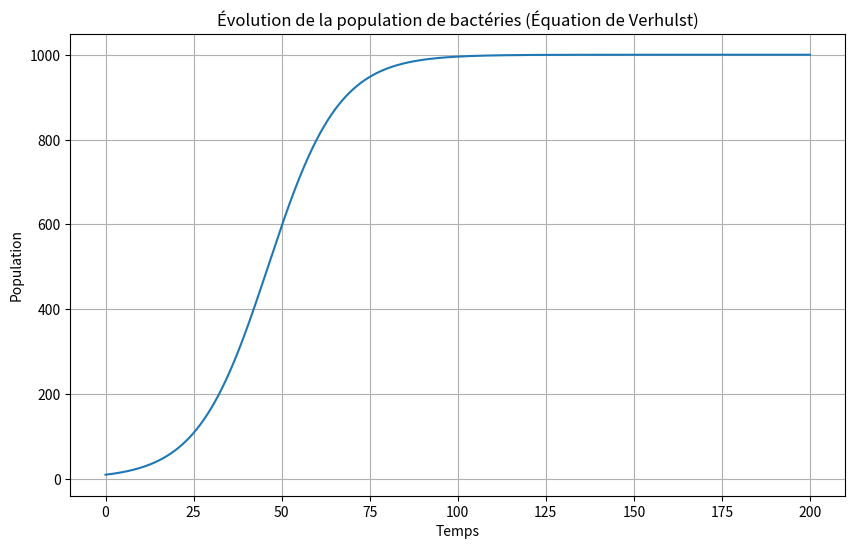
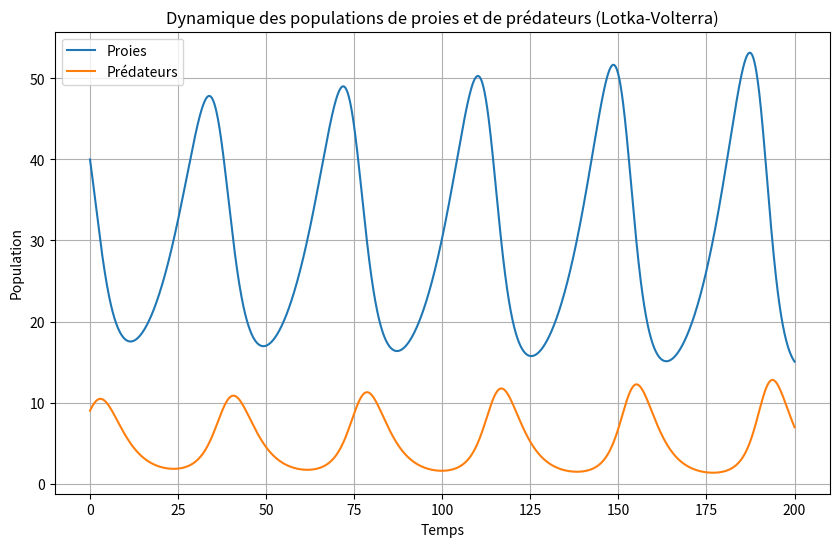

Python code for these plots, in order:
# ---
# jupyter:
#   jupytext:
#     formats: py:percent
#     text_representation:
#       extension: .py
#       format_name: percent
#       format_version: '1.3'
#       jupytext_version: 1.15.2
#   kernelspec:
#     display_name: Python 3 (ipykernel)
#     language: python
#     name: python3
# ---

# %% [markdown]
# # La dynamique des populations BLA
# ---

# %%
import numpy as np
import matplotlib.pyplot as plt


# %% [markdown]
# # L'équation logistique de Verhulst
# %%
# Paramètres de l'équation logistique de Verhulst
r = 0.1  # Taux de croissance intrinsèque
K = 1000  # Capacité de charge de l'environnement
dt = 0.1  # Intervalle de temps
T = 200  # Durée de la simulation

# %%
# Initialisation des listes pour stocker les données
time_points = [0]
population = [10]  # Population initiale

# %%
# Boucle for pour résoudre l'équation de Verhulst avec la méthode d'Euler
for t in np.arange(dt, T + dt, dt):
    dN = r * population[-1] * (1 - population[-1] / K)
    N = population[-1] + dN * dt
    time_points.append(t)
    population.append(N)

# %%
# Tracé du graphique de l'évolution de la population
plt.figure(figsize=(10, 6))
plt.plot(time_points, population)
plt.xlabel("Temps")
plt.ylabel("Population")
plt.title("Évolution de la population de bactéries (Équation de Verhulst)")
plt.grid()
plt.show()



# %% [markdown]
# # Les équations de Lotka-Volterra
# %%
# Paramètres des équations de Lotka-Volterra
r_N = 0.1  # Taux de reproduction intrinsèque des proies
a = 0.02  # Taux de prédation
r_P = 0.3  # Taux de décroissance intrinsèque des prédateurs
b = 0.01  # Efficacité de la prédation

# %%
# Conditions initiales
N0 = 40  # Population initiale de proies
P0 = 9   # Population initiale de prédateurs

# %%
# Intervalle de temps et nombre d'itérations
dt = 0.1
T = 200
num_iterations = int(T / dt)

# %%
# Initialisation des listes pour stocker les données
time_points = [0]
prey_population = [N0]
predator_population = [P0]

# %%
# Boucle for pour résoudre les équations de Lotka-Volterra avec la méthode d'Euler
for i in range(num_iterations):
    dN = (r_N * prey_population[-1] - a * prey_population[-1] * predator_population[-1]) * dt
    dP = (-r_P * predator_population[-1] + b * prey_population[-1] * predator_population[-1]) * dt

    N = prey_population[-1] + dN
    P = predator_population[-1] + dP

    time_points.append(time_points[-1] + dt)
    prey_population.append(N)
    predator_population.append(P)

# %%
# Tracé du graphique de l'évolution des populations de proies et de prédateurs
plt.figure(figsize=(10, 6))
plt.plot(time_points, prey_population, label='Proies')
plt.plot(time_points, predator_population, label='Prédateurs')
plt.xlabel("Temps")
plt.ylabel("Population")
plt.title("Dynamique des populations de proies et de prédateurs (Lotka-Volterra)")
plt.legend()
plt.grid()
plt.show()

